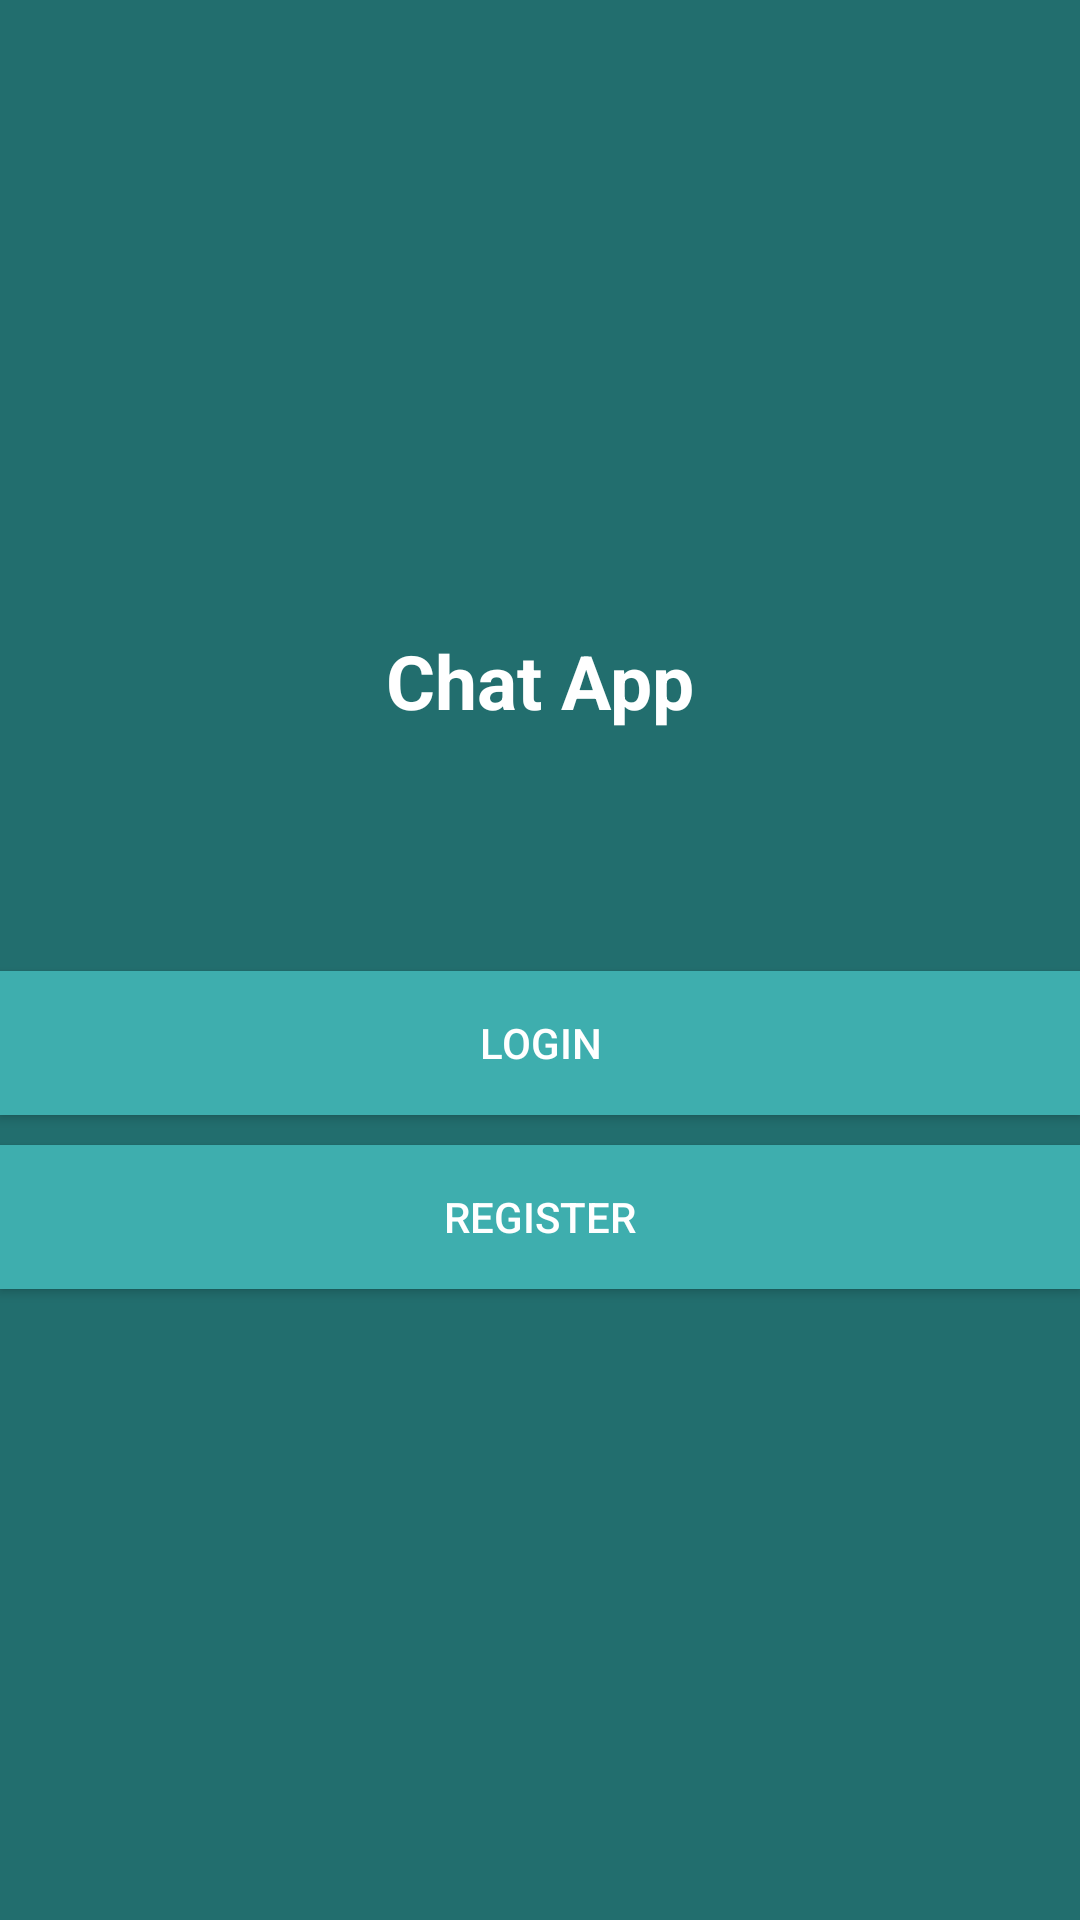

Produce the Android XML layout that renders to this screen, including the resource entries it uses.
<!-- AndroidManifest.xml: application theme Theme.ChatingApp -->
<!-- res/layout/activity_start.xml -->
<?xml version="1.0" encoding="utf-8"?>
<LinearLayout xmlns:android="http://schemas.android.com/apk/res/android"
    xmlns:app="http://schemas.android.com/apk/res-auto"
    xmlns:tools="http://schemas.android.com/tools"
    android:layout_width="match_parent"
    android:layout_height="match_parent"
    android:orientation="vertical"
    android:gravity="center"
    android:background="@color/colorPrimaryDark"
    tools:context=".Activity.StartActivity">

    <TextView
        android:id="@+id/textview"
        android:layout_width="wrap_content"
        android:layout_height="wrap_content"
        android:layout_gravity="center"
        android:text="Chat App"
        android:textSize="25sp"
        android:textStyle="bold"
        android:textColor="@color/white"/>

    <Button
        android:id="@+id/btn_login"
        android:layout_width="match_parent"
        android:layout_height="wrap_content"
        android:layout_marginTop="80dp"
        android:text="Login"
        android:background="@color/colorPrimary"
        android:textColor="@color/white"
        />
    <Button
        android:id="@+id/register"
        android:layout_width="match_parent"
        android:layout_height="wrap_content"
        android:text="Register"
        android:layout_marginTop="10dp"
        android:background="@color/colorPrimary"
        android:textColor="@color/white"
        />

</LinearLayout>
<!-- resources referenced by this layout -->
<resources>
  <color name="colorPrimary">#3eaeae</color>
  <color name="colorPrimaryDark">#226e6e</color>
  <color name="white">#FFFFFFFF</color>
  <style name="Theme.ChatingApp" parent="Theme.MaterialComponents.DayNight.NoActionBar">
          
          <item name="colorPrimary">@color/colorPrimary</item>
          <item name="colorPrimaryVariant">@color/colorPrimaryDark</item>
          <item name="colorOnPrimary">@color/white</item>
          
          <item name="colorSecondary">@color/teal_200</item>
          <item name="colorSecondaryVariant">@color/teal_700</item>
          <item name="colorOnSecondary">@color/black</item>
          
          <item name="android:statusBarColor" tools:targetApi="l">?attr/colorPrimaryVariant</item>
          
      </style>
  <color name="teal_200">#FF03DAC5</color>
  <color name="teal_700">#FF018786</color>
  <color name="black">#FF000000</color>
</resources>
